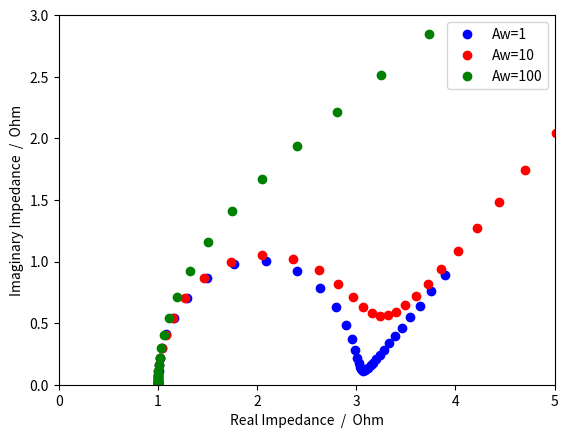

Reproduce this figure in Python.
# -*- coding: utf-8 -*-
"""
Created on Sun Feb  3 14:29:20 2019

[redacted]
"""

import numpy as np
import matplotlib.pyplot as plt

Re = 1 # [Ohm]
Rct = 2 # [Ohm]
Cdl = 100e-6 # [F]
Aw = 1 # [Ohm/s^0.5]

def impWarburg(freq):
    zW = Aw/np.sqrt(2*np.pi*1j*freq)
    return zW

def impCapacitor(freq):
    zC = 1/(2*np.pi*1j*freq*Cdl)
    return zC

def impResistor(R,f):
    zR = R
    return zR

def impRandals(f):
    zRe = impResistor(Re,f)
    zRct = impResistor(Rct,f)
    zC = impCapacitor(f)
    zW = impWarburg(f)
    zR = zRe + (zRct + zW)*zC/(zRct + zW + zC)
    return zR

freq = np.logspace(-1,6,50)
# Plotting
fig, ax = plt.subplots()
#
zR = [impRandals(f) for f in freq]
zr = [z.real for z in zR]
zi = [-z.imag for z in zR]
ax.plot(zr, zi,'bo', label='Aw=1')
#
Aw = 10
zR = [impRandals(f) for f in freq]
zr = [z.real for z in zR]
zi = [-z.imag for z in zR]
ax.plot(zr, zi,'ro', label='Aw=10')
#
Aw = 100
zR = [impRandals(f) for f in freq]
zr = [z.real for z in zR]
zi = [-z.imag for z in zR]
ax.plot(zr, zi,'go', label='Aw=100')
ax.axis([0,5,0,3])
ax.set(xlabel='Real Impedance  /  Ohm',
       ylabel='Imaginary Impedance  /  Ohm')
ax.legend()
fig.savefig('Impedance.png')
plt.show();